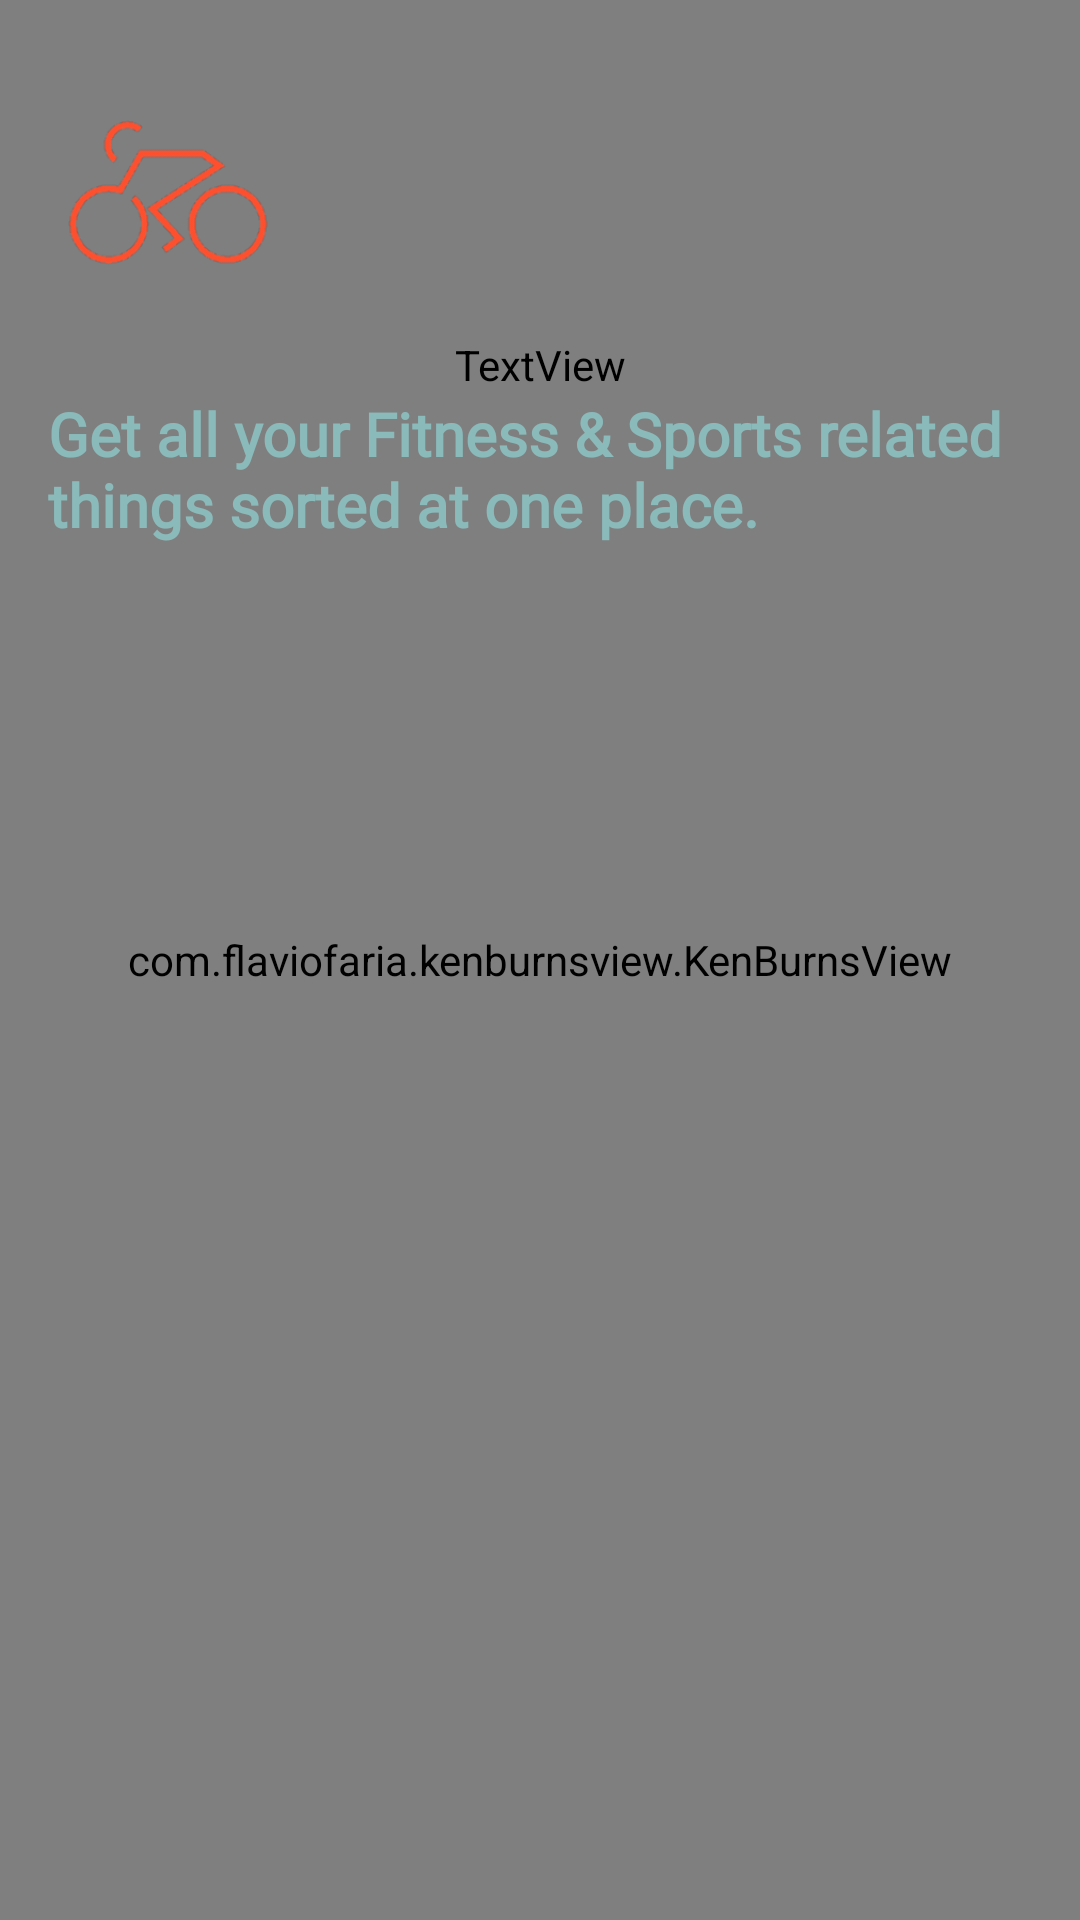

The Android layout XML behind this screen, and the referenced resources:
<!-- AndroidManifest.xml: application theme AppTheme -->
<!-- res/layout/welcome_slider_layout.xml -->
<?xml version="1.0" encoding="utf-8"?>
<androidx.constraintlayout.widget.ConstraintLayout
    xmlns:android="http://schemas.android.com/apk/res/android"
    xmlns:app="http://schemas.android.com/apk/res-auto"
    xmlns:tools="http://schemas.android.com/tools"
    android:layout_width="match_parent"
    android:layout_height="match_parent">

    <com.flaviofaria.kenburnsview.KenBurnsView
        android:id="@+id/welcome_slider_image"
        android:layout_width="match_parent"
        android:layout_height="match_parent"
        android:scaleType="centerCrop"
        android:src="@drawable/welcome1"
        app:layout_constraintBottom_toBottomOf="parent"
        app:layout_constraintEnd_toEndOf="parent"
        app:layout_constraintStart_toStartOf="parent"
        app:layout_constraintTop_toTopOf="parent" />

    <androidx.constraintlayout.widget.ConstraintLayout
        android:layout_width="match_parent"
        android:layout_height="match_parent"
        android:background="@drawable/welcome_fg"
        app:layout_constraintBottom_toBottomOf="parent"
        app:layout_constraintEnd_toEndOf="parent"
        app:layout_constraintStart_toStartOf="parent"
        app:layout_constraintTop_toTopOf="parent" />

    <ImageView
        android:id="@+id/appLogo"
        android:layout_width="80dp"
        android:layout_height="80dp"
        android:layout_marginStart="16dp"
        android:layout_marginTop="24dp"
        android:scaleType="centerCrop"
        android:src="@drawable/logo_transparent"
        app:layout_constraintBottom_toTopOf="@+id/welcome_heading"
        app:layout_constraintStart_toStartOf="parent"
        app:layout_constraintTop_toTopOf="parent" />

    <TextView
        android:id="@+id/welcome_heading"
        android:layout_width="0dp"
        android:layout_height="wrap_content"
        android:layout_marginStart="16dp"
        android:layout_marginTop="8dp"
        android:layout_marginEnd="16dp"
        android:fontFamily="@font/poppins_semibold"
        android:text="Welcome to FitBeetles."
        android:textAlignment="textStart"
        android:textAllCaps="false"
        android:textColor="@color/textColorOnDarkPrimary"
        android:textSize="26sp"
        android:textStyle="bold"
        app:layout_constraintBottom_toTopOf="@+id/welcome_desc"
        app:layout_constraintEnd_toEndOf="parent"
        app:layout_constraintStart_toStartOf="parent"
        app:layout_constraintTop_toBottomOf="@+id/appLogo" />

    <TextView
        android:id="@+id/welcome_desc"
        android:layout_width="0dp"
        android:layout_height="wrap_content"
        android:layout_marginStart="16dp"
        android:layout_marginEnd="16dp"
        android:fontFamily="@font/didact_gothic"
        android:text="Get all your Fitness &amp; Sports related things sorted at one place."
        android:textAlignment="textStart"
        android:textAllCaps="false"
        android:textColor="@color/textColorOnDarkSecondary"
        android:textSize="20sp"
        android:textStyle="bold"
        app:layout_constraintEnd_toEndOf="parent"
        app:layout_constraintStart_toStartOf="parent"
        app:layout_constraintTop_toBottomOf="@+id/welcome_heading" />

</androidx.constraintlayout.widget.ConstraintLayout>
<!-- resources referenced by this layout -->
<resources>
  <color name="textColorOnDarkPrimary">#FFFFFF</color>
  <color name="textColorOnDarkSecondary">#8bbabb</color>
  <!-- drawable logo_transparent: png bitmap (drawable-hdpi, 6361 bytes) -->
  <!-- drawable welcome1: png bitmap (drawable-hdpi, 132592 bytes) -->
  <style name="AppTheme" parent="Theme.AppCompat.Light.NoActionBar">
          
          <item name="colorPrimary">@color/colorPrimary</item>
          <item name="colorPrimaryDark">@color/colorPrimaryDark</item>
          <item name="colorAccent">@color/colorAccent</item>
  
          <item name="android:windowContentTransitions">true</item>
          <item name="android:windowDisablePreview">true</item>
  
          <item name="bottomSheetDialogTheme">@style/AppBottomSheetDialogTheme</item>
      </style>
  <color name="colorPrimary">#004D61</color>
  <color name="colorPrimaryDark">#004D61</color>
  <color name="colorAccent">#ff502f</color>
  <style name="AppBottomSheetDialogTheme" parent="Theme.Design.BottomSheetDialog">
          <item name="bottomSheetStyle">@style/AppModalStyle</item>
      </style>
  <style name="AppModalStyle" parent="Widget.Design.BottomSheet.Modal">
          <item name="android:background">@drawable/bottom_sheet_bg</item>
      </style>
</resources>
